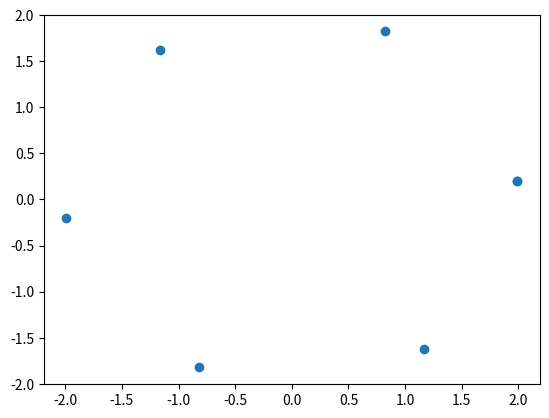

The matplotlib source for this figure:
import numpy as np
import matplotlib.pyplot as plt


class RegularPolygon:
    """
    Creates regular polygon with constant radius and variable number of verticies
    """

    def __init__(self, radius: float, fi: float, overdot: bool = True, *args):
        """
        Initiates RegularPolygon with given radius but before checks if parameters are correct

        # Parameters:
        radius: float (Distance from center to verticies)
        fi: float (Aangle offset)
        overdot: bool (Add extra dot at the end same as the first dot )
        """
        if args != ():
            raise ValueError(f"Wrong number of arguments, {args} excess")
        self.list_to_check = [float, float, bool]  # Change if count of arguments changes
        self.check_args(radius, fi, overdot)

        self.radius = radius
        self.fi = fi
        self.overdot = overdot

    def check_args(self, *args):
        """
        Checks if parameters are correct

        if not - raises ValueError with appropriate message
        """
        for argument_index in range(len(args)):
            if type(args[argument_index]) is not self.list_to_check[argument_index]:
                raise ValueError(
                    f"Wrong argument {args[argument_index]}, which is {type(args[argument_index])} type, expected {self.list_to_check[argument_index]} type")
        if args[0] <= 0:
            raise ValueError("Radius must be positive")
        return 1

    def generate_points(self, iteration: int):
        """
        Returns regular polygon with 'iteration' vertices
        """
        if self.overdot:
            x = np.zeros(iteration + 1)
            y = np.zeros(iteration + 1)
        else:
            x = np.zeros(iteration)
            y = np.zeros(iteration)
        angle = self.fi % np.pi
        d_angle = np.pi * 2 / iteration
        for i in range(iteration):
            x[i], y[i] = self.radius * np.cos(angle), self.radius * np.sin(angle)
            angle += d_angle
        if self.overdot:
            x[-1], y[-1] = x[0], y[0]
        return x, y


if __name__ == '__main__':
    dots = RegularPolygon(2.0, 0.1).generate_points(6)
    plt.scatter(dots[0], dots[1])
    plt.show()
